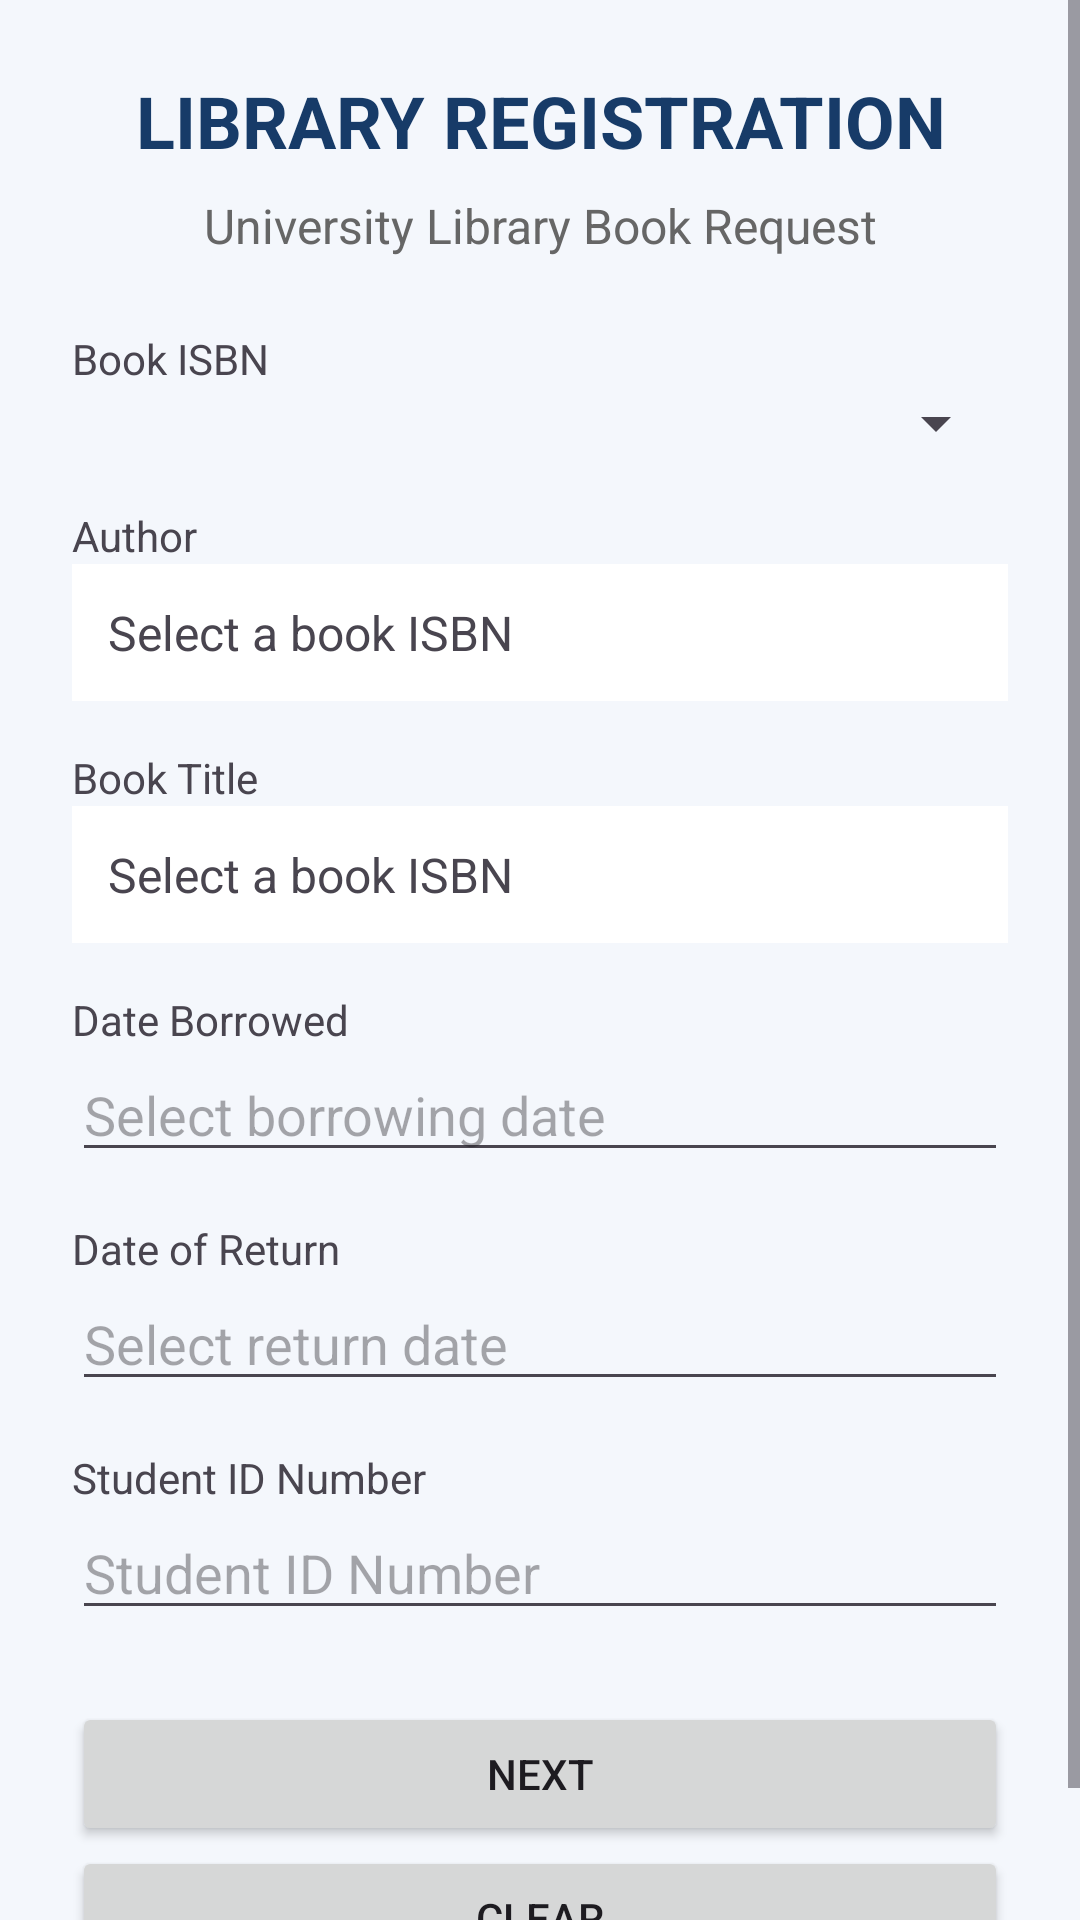

Android layout source for this screen:
<!-- AndroidManifest.xml: application theme Theme.UniversityRegistration -->
<!-- res/layout/activity_library.xml -->
<?xml version="1.0" encoding="utf-8"?>
<ScrollView xmlns:android="http://schemas.android.com/apk/res/android"
    android:layout_width="match_parent"
    android:layout_height="match_parent"
    android:background="#F4F7FC">

    <LinearLayout
        android:layout_width="match_parent"
        android:layout_height="wrap_content"
        android:orientation="vertical"
        android:padding="24dp">

        <TextView
            android:layout_width="match_parent"
            android:layout_height="wrap_content"
            android:text="LIBRARY REGISTRATION"
            android:textSize="24sp"
            android:textStyle="bold"
            android:textColor="#173B68"
            android:gravity="center"
            android:layout_marginBottom="8dp"/>

        <TextView
            android:layout_width="match_parent"
            android:layout_height="wrap_content"
            android:text="University Library Book Request"
            android:textSize="16sp"
            android:textColor="#666666"
            android:gravity="center"
            android:layout_marginBottom="24dp"/>

        

        <TextView
            android:layout_width="wrap_content"
            android:layout_height="wrap_content"
            android:text="Book ISBN"/>

        <Spinner
            android:id="@+id/spISBN"
            android:layout_width="match_parent"
            android:layout_height="wrap_content"/>

        

        <TextView
            android:layout_width="wrap_content"
            android:layout_height="wrap_content"
            android:text="Author"
            android:layout_marginTop="16dp"/>

        <TextView
            android:id="@+id/tvAuthor"
            android:layout_width="match_parent"
            android:layout_height="wrap_content"
            android:text="Select a book ISBN"
            android:textSize="16sp"
            android:padding="12dp"
            android:background="#FFFFFF"/>

        

        <TextView
            android:layout_width="wrap_content"
            android:layout_height="wrap_content"
            android:text="Book Title"
            android:layout_marginTop="16dp"/>

        <TextView
            android:id="@+id/tvTitle"
            android:layout_width="match_parent"
            android:layout_height="wrap_content"
            android:text="Select a book ISBN"
            android:textSize="16sp"
            android:padding="12dp"
            android:background="#FFFFFF"/>

        

        <TextView
            android:layout_width="wrap_content"
            android:layout_height="wrap_content"
            android:text="Date Borrowed"
            android:layout_marginTop="16dp"/>

        <EditText
            android:id="@+id/etDateBorrowed"
            android:layout_width="match_parent"
            android:layout_height="wrap_content"
            android:hint="Select borrowing date"
            android:focusable="false"
            android:clickable="true"/>

        

        <TextView
            android:layout_width="wrap_content"
            android:layout_height="wrap_content"
            android:text="Date of Return"
            android:layout_marginTop="16dp"/>

        <EditText
            android:id="@+id/etReturnDate"
            android:layout_width="match_parent"
            android:layout_height="wrap_content"
            android:hint="Select return date"
            android:focusable="false"
            android:clickable="true"/>

        

        <TextView
            android:layout_width="wrap_content"
            android:layout_height="wrap_content"
            android:text="Student ID Number"
            android:layout_marginTop="16dp"/>

        <EditText
            android:id="@+id/etStudentID"
            android:layout_width="match_parent"
            android:layout_height="wrap_content"
            android:hint="Student ID Number"
            android:inputType="number"/>

        

        <Button
            android:id="@+id/btnLibraryNext"
            android:layout_width="match_parent"
            android:layout_height="wrap_content"
            android:text="NEXT"
            android:layout_marginTop="24dp"/>

        <Button
            android:id="@+id/btnLibraryClear"
            android:layout_width="match_parent"
            android:layout_height="wrap_content"
            android:text="CLEAR"/>

    </LinearLayout>

</ScrollView>
<!-- resources referenced by this layout -->
<resources>
  <style name="Theme.UniversityRegistration" parent="Base.Theme.UniversityRegistration" />
  <style name="Base.Theme.UniversityRegistration" parent="Theme.Material3.DayNight.NoActionBar">
          
          
      </style>
</resources>
